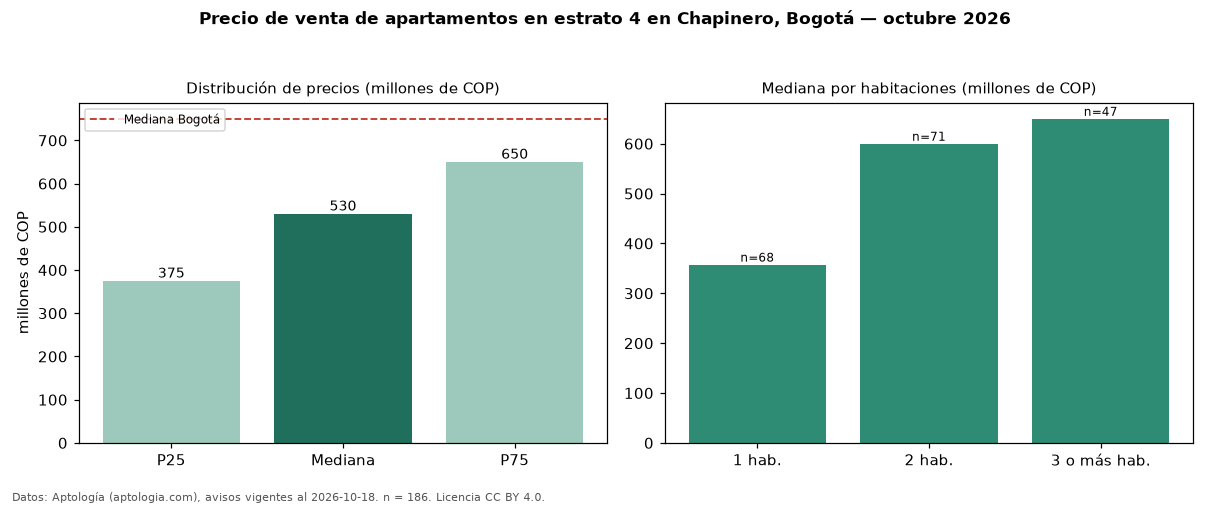

The file beside this chart, header and first rows:
seccion, metrica, valor, moneda, n
filtro, estrato, 4, , 186
precio, p25, 374750000, COP, 186
precio, mediana, 530000000, COP, 186
precio, p75, 650000000, COP, 186
precio, minimo, 194000000, COP, 186
precio, maximo, 2400000000, COP, 186
m2, mediana_precio_m2, 8232143, COP, 186
m2, area_mediana_m2, 66.5, m2, 186
admin, mediana_admin_mes, 539000, COP, 159
banos, mediana_banos, 2.0, , 
parqueadero, pct_con_parqueadero, 83.5, %, 164
estrato, estrato_mas_frecuente, 4, , 186
habitaciones, 1, 357500000, COP, 68
habitaciones, 2, 600000000, COP, 71
habitaciones, 3+, 650000000, COP, 47
ciudad, mediana_ciudad_referencia, 750000000, COP, 
ciudad, mediana_m2_ciudad, 7261905, COP, 
fuente, fecha_datos, 2026-10-18, , 
fuente, atribucion, https://www.aptologia.com/venta/bogota/c…, , 
fuente, licencia, CC BY 4.0, , 
